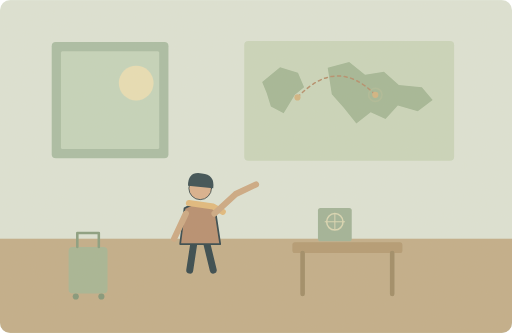
t = 0.00 s
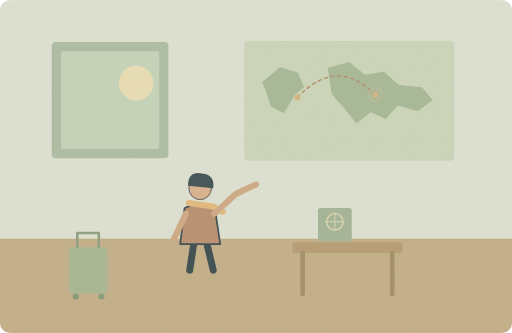
t = 1.25 s
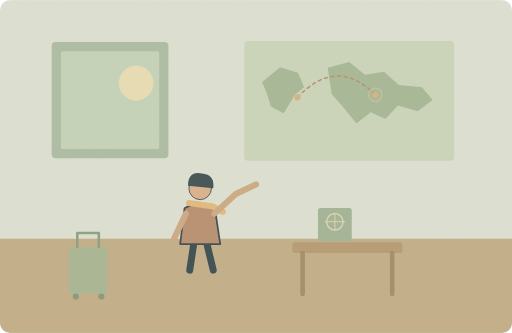
t = 3.75 s
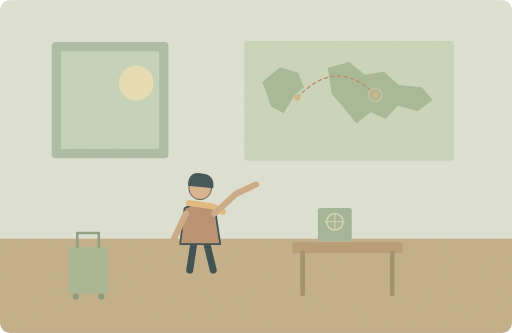
t = 5.00 s
t = 6.25 s: frame unchanged from t = 3.75 s, image omitted
t = 8.75 s: frame unchanged from t = 1.25 s, image omitted

The animated SVG that drew these frames (rendered in a browser with its animation timeline set to each time). Animation: 1 SMIL element (animate=1); one cycle of 10.00 s, repeats indefinitely.

<svg xmlns="http://www.w3.org/2000/svg" width="1000" height="650" viewBox="0 0 1000 650" role="img" aria-labelledby="title desc"><title id="title">单词小故事</title><desc id="desc">She hopes to visit another country next summer.</desc><metadata>{"wordId": "country", "dailyExample": "She hopes to visit another country next summer.", "source": "https://github.com/go1app/word-atlas/blob/main/public/atlas/entries/4.json", "attribution": "Word Atlas contributors — CC BY 4.0", "license": "https://creativecommons.org/licenses/by/4.0/", "changes": "New original vector animation interpreting the daily example.", "durationSeconds": 10}</metadata><defs><clipPath id="frame"><rect width="1000" height="650" rx="20"/></clipPath><filter id="paper"><feTurbulence type="fractalNoise" baseFrequency=".74" numOctaves="3" stitchTiles="stitch"/><feColorMatrix type="saturate" values="0"/><feComponentTransfer><feFuncA type="linear" slope=".065"/></feComponentTransfer><feBlend in="SourceGraphic" mode="soft-light"/></filter><filter id="glow" x="-100%" y="-100%" width="300%" height="300%"><feGaussianBlur stdDeviation="8"/></filter></defs><g clip-path="url(#frame)"><rect x="0" y="0" width="1000" height="650" rx="0" fill="#dce4d7" /><rect x="0" y="466" width="1000" height="184" rx="0" fill="#c0ac88" /><rect x="101" y="82" width="228" height="227" rx="8" fill="#a7bca3" /><rect x="119" y="100" width="192" height="191" rx="3" fill="#c3d4bc" /><circle cx="266" cy="162" r="34" fill="#e8dfb5" /><rect x="477" y="80" width="410" height="234" rx="8" fill="#c9d6bc" /><path d="M512 160L547 131 582 142 594 170 576 185 554 221 529 208 521 182Z" fill="#a1b696" stroke="none" stroke-width="2" stroke-linecap="round" stroke-linejoin="round" /><path d="M640 132L682 121 713 146 750 140 779 166 824 170 845 195 816 217 777 206 753 232 724 219 696 241 671 210 648 184Z" fill="#a1b696" stroke="none" stroke-width="2" stroke-linecap="round" stroke-linejoin="round" /><path d="M581 190Q658 109 733 185" fill="none" stroke="#b38b69" stroke-width="3" stroke-linecap="round" stroke-linejoin="round" stroke-dasharray="6 7"/><circle cx="581" cy="190" r="6" fill="#d1b381" /><circle cx="733" cy="185" r="6" fill="#d1b381" /><g transform="translate(391 422) scale(1.7)" stroke="#2c4148" stroke-linecap="round" stroke-linejoin="round"><path d="M-7 29L-12 62M7 29L15 62" fill="none" stroke="#2c4148" stroke-width="8" stroke-linecap="round" stroke-linejoin="round" /><path d="M-18 -9Q0 -20 17 -8L23 32H-23Z" fill="#b58b6d" stroke="#2c4148" stroke-width="2" stroke-linecap="round" stroke-linejoin="round" /><circle cx="0" cy="-32" r="13" fill="#d9af8c" /><path d="M-14 -35Q-14 -52 2 -49Q17 -48 15 -32Z" fill="#32474e" stroke="none" stroke-width="2" stroke-linecap="round" stroke-linejoin="round" /><path d="M-13 -15L15 -11 26 -5" fill="none" stroke="#e1b97b" stroke-width="7" stroke-linecap="round" stroke-linejoin="round" /></g><path d="M363 417L340 466M419 417L460 379 500 360" fill="none" stroke="#cba782" stroke-width="12" stroke-linecap="round" stroke-linejoin="round" /><rect x="571" y="473" width="215" height="21" rx="5" fill="#b19870" /><path d="M591 494V574M766 494V574" fill="none" stroke="#9c8964" stroke-width="9" stroke-linecap="round" stroke-linejoin="round" /><rect x="621" y="406" width="66" height="65" rx="5" fill="#9eb197" /><circle cx="654" cy="433" r="16" fill="none" stroke="#d9d7b4" stroke-width="3"/><path d="M635 433H673M654 418V448" fill="none" stroke="#d9d7b4" stroke-width="2" stroke-linecap="round" stroke-linejoin="round" /><rect x="134" y="482" width="76" height="91" rx="8" fill="#a4b493" /><path d="M151 482V455H193V482" fill="none" stroke="#859b7d" stroke-width="5" stroke-linecap="round" stroke-linejoin="round" /><circle cx="148" cy="579" r="6" fill="#7e9477" /><circle cx="198" cy="579" r="6" fill="#7e9477" /><g><animate attributeName="opacity" values=".2;.65;.2" keyTimes="0;.5;1" dur="10s" repeatCount="indefinite"/><circle cx="733" cy="185" r="13" fill="none" stroke="#d6c79b" stroke-width="3"/></g><rect width="1000" height="650" fill="#ddc8a0" opacity=".14" filter="url(#paper)" pointer-events="none"/></g></svg>
